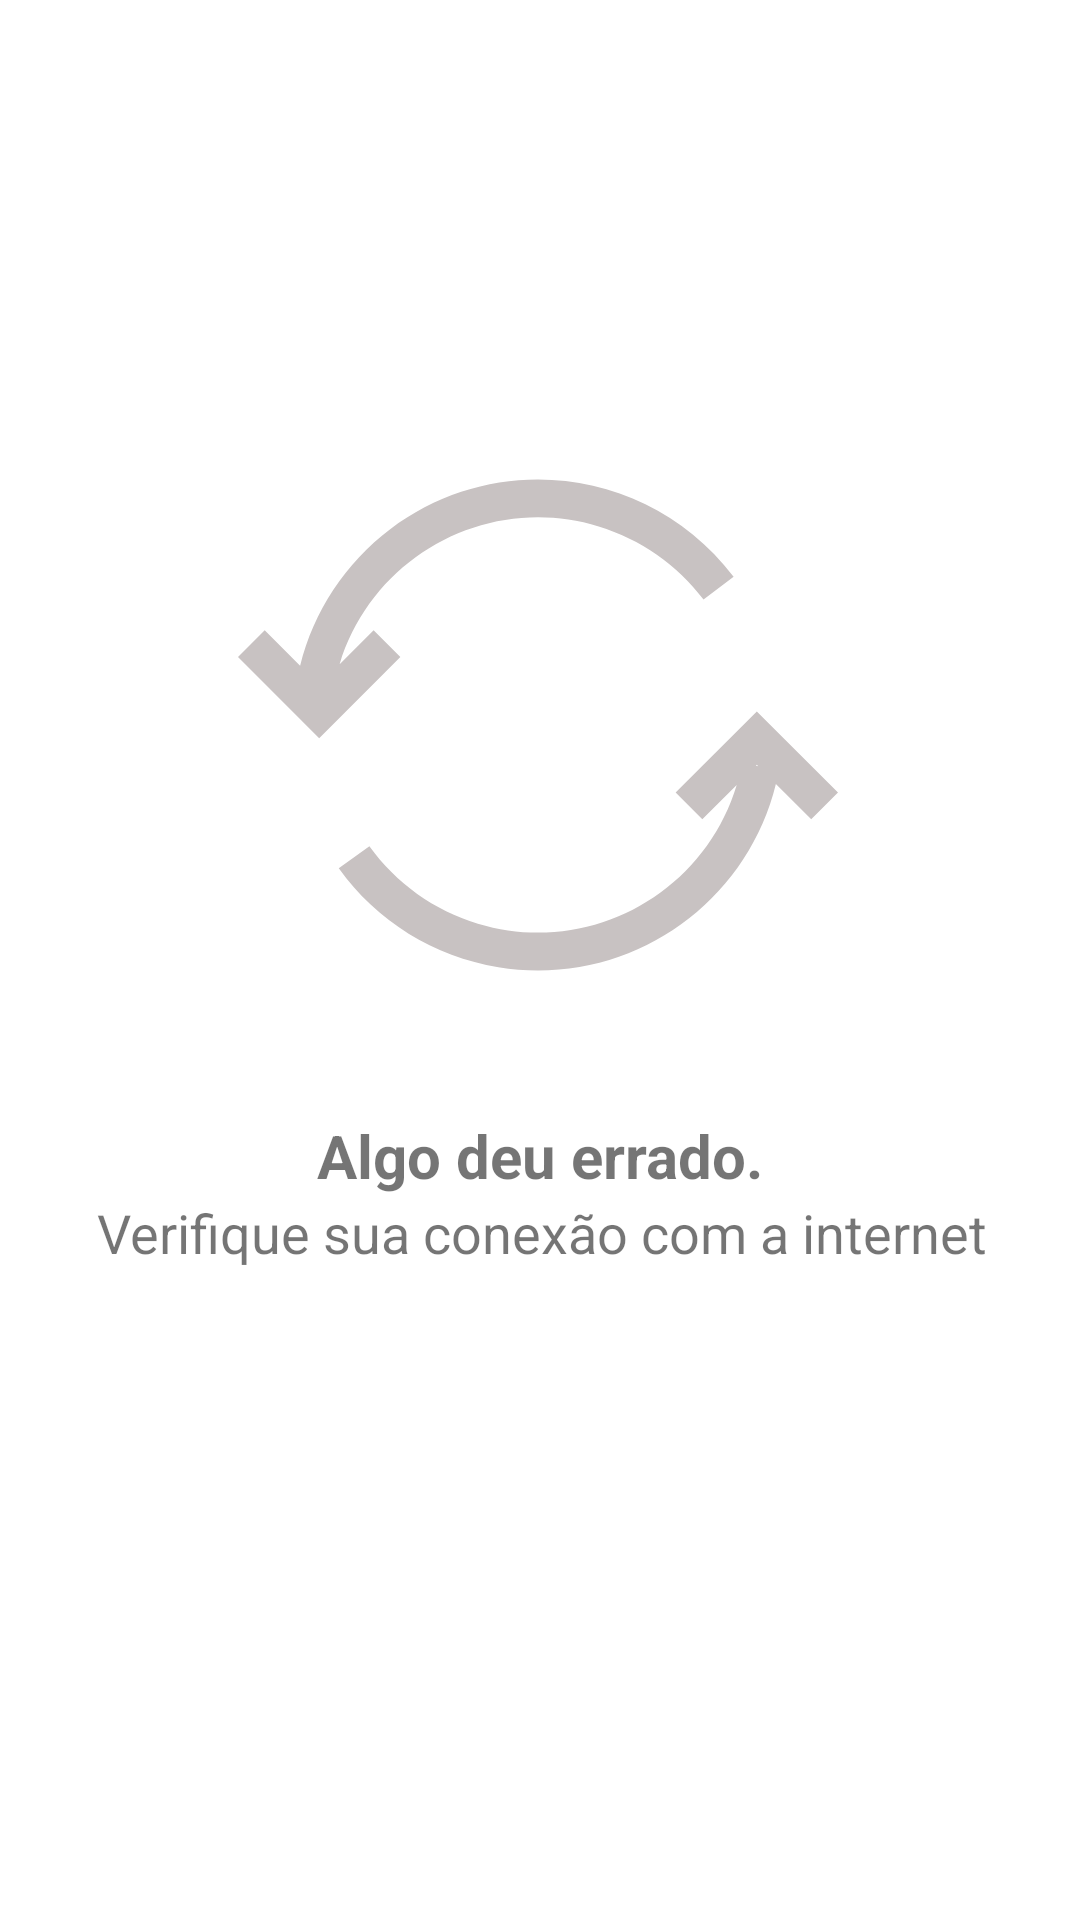

Here is an Android app screen rendered from its layout file. Give the layout XML and the strings, colors and styles it references.
<!-- AndroidManifest.xml: application theme Theme.AppGitHub -->
<!-- res/layout/generic_error.xml -->
<?xml version="1.0" encoding="utf-8"?>
<androidx.constraintlayout.widget.ConstraintLayout xmlns:android="http://schemas.android.com/apk/res/android"
    xmlns:app="http://schemas.android.com/apk/res-auto"
    android:id="@+id/genericErrorViewGroup"
    android:layout_width="match_parent"
    android:layout_height="match_parent">

    <ImageView
        android:id="@+id/genericErrorImageView"
        android:layout_width="200dp"
        android:layout_height="200dp"
        android:background="@drawable/ic_loading"
        app:layout_constraintBottom_toBottomOf="parent"
        app:layout_constraintEnd_toEndOf="parent"
        app:layout_constraintHorizontal_bias="0.495"
        app:layout_constraintStart_toStartOf="parent"
        app:layout_constraintTop_toTopOf="parent"
        app:layout_constraintVertical_bias="0.322" />

    <TextView
        android:id="@+id/genericErrorMessageView"
        android:layout_width="wrap_content"
        android:layout_height="wrap_content"
        android:layout_gravity="center_horizontal"
        android:gravity="center_horizontal"
        android:text="@string/error_message_title"
        android:layout_marginTop="@dimen/very_large_margin"
        android:textSize="@dimen/xlarge_text"
        android:textStyle="bold"
        app:layout_constraintEnd_toEndOf="parent"
        app:layout_constraintStart_toStartOf="parent"
        app:layout_constraintTop_toBottomOf="@+id/genericErrorImageView" />

    <TextView
        android:id="@+id/genericErrorDescritpionView"
        android:layout_width="wrap_content"
        android:layout_height="wrap_content"
        android:layout_gravity="center_horizontal"
        android:gravity="center_horizontal"
        android:text="@string/error_message"
        android:textSize="@dimen/large_text"
        app:layout_constraintEnd_toEndOf="@+id/genericErrorMessageView"
        app:layout_constraintStart_toStartOf="@id/genericErrorMessageView"
        app:layout_constraintTop_toBottomOf="@+id/genericErrorMessageView" />
</androidx.constraintlayout.widget.ConstraintLayout>
<!-- resources referenced by this layout -->
<resources>
  <dimen name="large_text">18sp</dimen>
  <dimen name="very_large_margin">30dp</dimen>
  <dimen name="xlarge_text">20sp</dimen>
  <!-- drawable ic_loading (drawable) -->
  <vector xmlns:android="http://schemas.android.com/apk/res/android"
      android:width="508.48dp"
      android:height="508.48dp"
      android:viewportWidth="508.48"
      android:viewportHeight="508.48">
    <path
        android:fillColor="#C8C2C2"
        android:pathData="M114.928,174.046l-28.8,28.8C114.48,109.944 212.776,57.617 305.677,85.969c35.405,10.805 66.498,32.506 88.851,62.012l25.488,-19.312C350.79,37.151 220.481,19.078 128.962,88.304c-37.933,28.692 -64.873,69.53 -76.322,115.694l-30.016,-29.952L0,196.654l68.8,68.8l68.8,-68.8L114.928,174.046z"/>
    <path
        android:fillColor="#C8C2C2"
        android:pathData="M439.68,242.702l-68.8,68.8l22.624,22.624l29.136,-29.12c-28.103,93.051 -126.317,145.702 -219.368,117.599c-37.011,-11.178 -69.311,-34.231 -91.912,-65.599l-25.968,18.688c32.093,44.868 80.787,75.048 135.248,83.824c11.162,1.812 22.452,2.727 33.76,2.736c95.518,-0.045 178.669,-65.284 201.44,-158.048l29.952,29.92l22.688,-22.624L439.68,242.702zM438.88,288.798l0.816,-0.816l1.184,1.2L438.88,288.798z"/>
  </vector>
  <string name="error_message">Verifique sua conexão com a internet</string>
  <string name="error_message_title">Algo deu errado.</string>
  <style name="Theme.AppGitHub" parent="Theme.MaterialComponents.DayNight.DarkActionBar">
          
          <item name="colorPrimary">@color/colorPrimary</item>
          <item name="colorPrimaryVariant">@color/colorPrimaryDark</item>
          <item name="colorOnPrimary">@color/white</item>
          
          <item name="colorSecondary">@color/teal_200</item>
          <item name="colorSecondaryVariant">@color/teal_700</item>
          <item name="colorOnSecondary">@color/colorDarkGray</item>
          
          <item name="android:statusBarColor" tools:targetApi="l">?attr/colorPrimaryVariant</item>
          
      </style>
  <color name="colorPrimary">#0F3B72</color>
  <color name="colorPrimaryDark">#1454A5</color>
  <color name="white">#FFFFFFFF</color>
  <color name="teal_200">#FF03DAC5</color>
  <color name="teal_700">#FF018786</color>
  <color name="colorDarkGray">#292727</color>
</resources>
